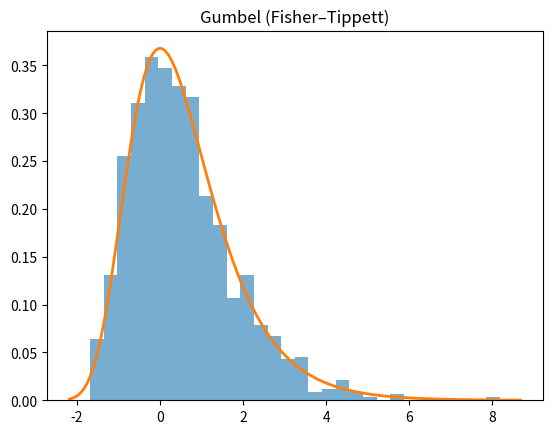

This chart was generated by the following Python code:


# %%
import numpy as np
import matplotlib.pyplot as plt

# constante de Euler-Mascheroni (para comparar la media)
gamma = 0.5772156649015329

def gumbel(mu, beta, n, seed=42):
    np.random.seed(seed)                     
    u = np.random.uniform(0, 1, n)
    u = np.clip(u, 1e-15, 1 - 1e-15)         # evita log(0)
    x = mu - beta * np.log(-np.log(u))       # transformada inversa
    return x

# parámetros
mu = 0.0
beta = 1.0
n = 1000

# generar y verificar
samples = gumbel(mu, beta, n)
print("media muestral =", samples.mean())
print("media teórica  =", mu + gamma * beta)

# gráfico: histograma y pdf teórica
plt.hist(samples, bins=30, density=True, alpha=0.6)
x_vals = np.linspace(samples.min() - 0.5, samples.max() + 0.5, 200)
pdf = (1.0 / beta) * np.exp(-(x_vals - mu) / beta) * np.exp(-np.exp(-(x_vals - mu) / beta))
plt.plot(x_vals, pdf, lw=2)
plt.title("Gumbel (Fisher–Tippett)")
plt.show()


# %%
